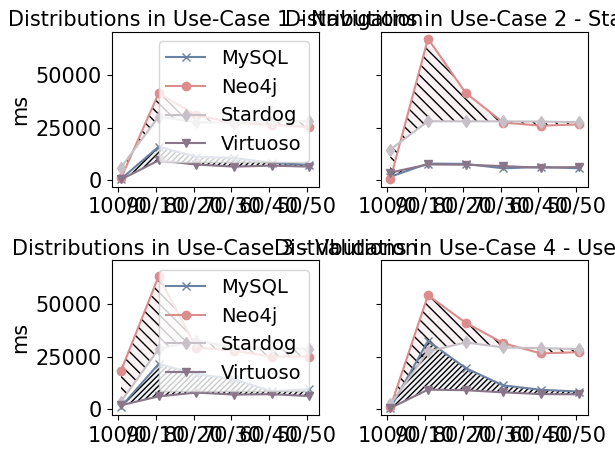

Reproduce this figure in Python.
import numpy as np
import matplotlib.pyplot as plt

import pylab
params = {
          'font.family' : 'serif',
          'font.serif' : ['Times New Roman'],
          'font.size' : 15
}
pylab.rcParams.update(params)

N = 6

colors = ['#6c82a3','#db8d8d','#c7c1c7','#897689']
labels = ['MySQL', 'Neo4j', 'Stardog', 'Virtuoso']
markers = ['x','o','d','v']

# UC1
# 100/0, 90/10, 80/20, ..
avg_mysql1 = [570,16056,11181,10670,8304,7337]
avg_neo4j1 = [865,41530,31047,27504,26440,25316]
avg_stardog1 = [6065,30353,27604,27555,28184,28203]
avg_virtuoso1 = [371,9450,7485,6501,6968,6491]

# UC2
# 100/0, 90/10, 80/20, ..
avg_mysql2 = [1658,7960,7799,5677,6365,5702]
avg_neo4j2 = [405,67600,41694,27506,26031,26667]
avg_stardog2 = [14637,28160,28130,28113,28023,27743]
avg_virtuoso2 = [3682,7541,7416,6750,5979,6323]

# UC3
# 100/0, 90/10, 80/20, ..
avg_mysql3 = [1039,21539,16713,14336,8432,9514]
avg_neo4j3 = [18148,63425,29282,27849,25028,25028]
avg_stardog3 = [3463,28616,32598,29596,28971,28729]
avg_virtuoso3 = [1776,6020,7832,6879,7062,6156]

# UC4
# 100/0, 90/10, 80/20, ..
avg_mysql4 = [460,32457,19516,11253,9181,8330]
avg_neo4j4 = [767,54308,41159,31401,26514,27108]
avg_stardog4 = [2232,27462,31761,29356,29088,28592]
avg_virtuoso4 = [411,9249,8959,7940,7102,7010]

all_values1 = [ avg_mysql1, avg_neo4j1, avg_stardog1, avg_virtuoso1 ]
all_values2 = [ avg_mysql2, avg_neo4j2, avg_stardog2, avg_virtuoso2 ]
all_values3 = [ avg_mysql3, avg_neo4j3, avg_stardog3, avg_virtuoso3 ]
all_values4 = [ avg_mysql4, avg_neo4j4, avg_stardog4, avg_virtuoso4 ]

ind = np.arange(N)      # the x locations for the groups
width = 0.15            # the width of the bars
opacity = 0.4

fig, ( (ax1, ax2), (ax3, ax4)) = plt.subplots(2, 2, sharey=True)

bars = []

# plot lines
for i, y_values in enumerate( all_values1 ):
  additional_space = (width*2) + (width/2)
  x_values = [ x + additional_space for x,_ in enumerate( y_values ) ]
  ax1.plot( x_values, y_values, marker=markers[i], markersize=6, color=colors[i], label=labels[i], linewidth=1.5 )

# plot lines
for i, y_values in enumerate( all_values2 ):
  additional_space = (width*2) + (width/2);
  x_values = [ x + additional_space for x,_ in enumerate( y_values ) ]
  ax2.plot( x_values, y_values, marker=markers[i], markersize=6, color=colors[i], label=labels[i], linewidth=1.5 )

# plot lines
for i, y_values in enumerate( all_values3 ):
  additional_space = (width*2) + (width/2)
  x_values = [ x + additional_space for x,_ in enumerate( y_values ) ]
  ax3.plot( x_values, y_values, marker=markers[i], markersize=6, color=colors[i], label=labels[i], linewidth=1.5 )

# plot lines
for i, y_values in enumerate( all_values4 ):
  additional_space = (width*2) + (width/2);
  x_values = [ x + additional_space for x,_ in enumerate( y_values ) ]
  ax4.plot( x_values, y_values, marker=markers[i], markersize=6, color=colors[i], label=labels[i], linewidth=1.5 )

ax1.fill_between( ind + (width*2) + (width/2), avg_mysql1, avg_virtuoso1, alpha=opacity-0.3, hatch='//////', facecolor='#6c82a3' )
ax2.fill_between( ind + (width*2) + (width/2), avg_mysql2, avg_virtuoso2, alpha=opacity-0.3, hatch='//////', facecolor='#6c82a3' )
ax3.fill_between( ind + (width*2) + (width/2), avg_mysql3, avg_virtuoso3, alpha=opacity-0.3, hatch='//////', facecolor='#6c82a3' )
ax4.fill_between( ind + (width*2) + (width/2), avg_mysql4, avg_virtuoso4, alpha=opacity-0.3, hatch='//////', facecolor='#6c82a3' )

ax1.fill_between( ind + (width*2) + (width/2), avg_neo4j1, avg_stardog1, alpha=opacity-0.3, hatch='\\\\\\', facecolor='#db8d8d' )
ax2.fill_between( ind + (width*2) + (width/2), avg_neo4j2, avg_stardog2, alpha=opacity-0.3, hatch='\\\\\\', facecolor='#db8d8d' )
ax3.fill_between( ind + (width*2) + (width/2), avg_neo4j3, avg_stardog3, alpha=opacity-0.3, hatch='\\\\\\', facecolor='#db8d8d' )
ax4.fill_between( ind + (width*2) + (width/2), avg_neo4j4, avg_stardog4, alpha=opacity-0.3, hatch='\\\\\\', facecolor='#db8d8d' )

ax1.legend( loc='upper right', prop={'size':14} )
ax1.set_ylabel( 'ms' )

ax1.set_xlabel( 'Distributions in Use-Case 1 - Navigation' )
ax2.set_xlabel( 'Distributions in Use-Case 2 - Statistics' )
ax1.xaxis.set_label_position('top')
ax2.xaxis.set_label_position('top')

ax3.legend( loc='upper right', prop={'size':14} )
ax3.set_ylabel( 'ms' )

ax3.set_xlabel( 'Distributions in Use-Case 3 - Validation' )
ax4.set_xlabel( 'Distributions in Use-Case 4 - User Query' )
ax3.xaxis.set_label_position('top')
ax4.xaxis.set_label_position('top')

ax1.set_ylabel( 'ms' )

plt.setp( [ax1,ax2, ax3, ax4], xticks=ind + (width*2), xticklabels=['100/0','90/10','80/20','70/30','60/40','50/50'])

plt.rcParams['font.family'] = 'serif'
plt.tight_layout()
plt.show()